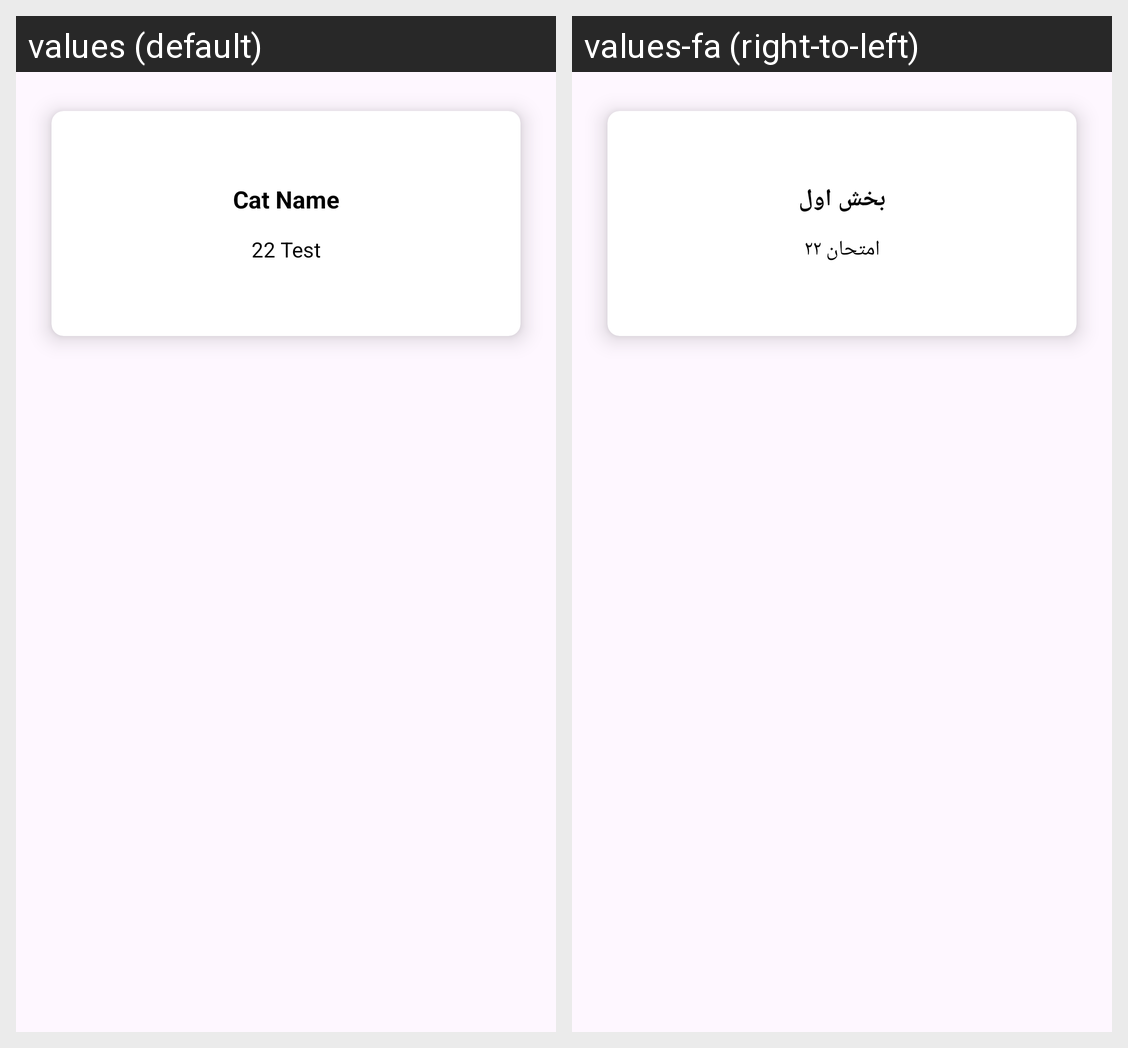

Translations of the strings shown on this Android screen, per locale in the grid:
Android screen res/layout/cat_admin_rec_layout.xml rendered under 2 locales, left to right: values (default), values-fa (right-to-left). Device: Nexus 5 (rendered at 1080×1920; each locale shown at half size, 540×960, under a caption strip naming it); theme Theme.Exam.
Strings drawn on this screen, with the default value and each locale's value (text and hints the layout hard-codes, and strings that could not be matched under every locale, appear in the picture but are not listed):

cat_name
  values: Cat Name
  values-fa: بخش اول

_22_test
  values: 22 Test
  values-fa: امتحان ۲۲
